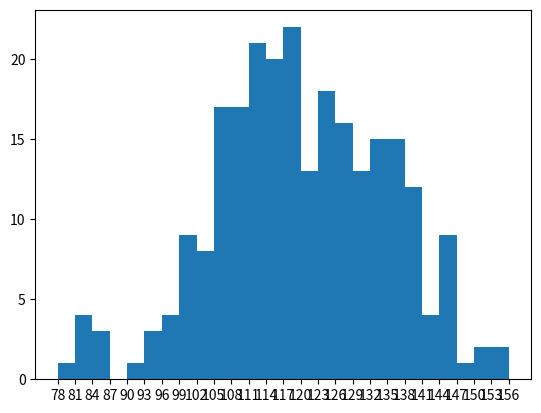

Python code for this plot:
# -*- coding: utf-8 -*-
from matplotlib import pyplot as plt
import random
from matplotlib import font_manager


def main():
    # 设置图片大小和分辨率
    plt.figure(figsize=(20, 8), dpi=144)
    # 定义X轴数据由2开始 到24 步长为2
    x = range(2, 26, 2)
    # 定义Y轴数据
    y = [15, 13, 14.5, 17, 20, 25, 26, 26, 27, 22, 18, 15]
    # 传入x和y 进行绘制 x和y必须是可迭代对象
    plt.plot(x, y)
    # 设置X轴的刻度
    plt.xticks(x)
    # 保存图片 show之前调用
    # plt.savefig("./tmp.png")
    # 保存成矢量图
    plt.savefig("./tmp.svg")
    # 显示出绘制的图像
    plt.show()


def test():
    plt.figure(figsize=(30, 8), dpi=144)
    a = [random.randint(20, 35) for i in range(120)]
    x = range(1, 121, 1)
    plt.xticks(x)
    plt.yticks(a)
    plt.plot(x, a)
    plt.show()


def temperature():
    # 设置中文字体
    myfont = font_manager.FontProperties(fname="/System/Library/Fonts/STHeiti Medium.ttc")
    plt.figure(figsize=(20, 8), dpi=144)
    y = [random.randint(20, 35) for i in range(120)]
    # num：0>2 2:定义为2位 >：右对齐 0 用0来填充空位
    x_list = range(120)
    x = ["10点:{num:0>2}".format(num=i) for i in range(60)]
    x += ["11点:{num:0>2}".format(num=i) for i in range(60)]
    # x_list和x的数据都传入，且2组数据必须长度一致
    # fontproperties将中文字体传入
    plt.xticks(x_list[::3], x[::3], rotation=270, fontproperties=myfont)
    plt.yticks(y)
    plt.xlabel("时间", fontproperties=myfont)
    plt.ylabel("温度", fontproperties=myfont)
    plt.title("10点到12点温度分析", fontproperties=myfont)
    plt.plot(x, y)
    plt.show()


def friends():
    myfont = font_manager.FontProperties(fname="/System/Library/Fonts/STHeiti Medium.ttc")
    y_1 = [1, 0, 1, 1, 2, 4, 3, 2, 3, 4, 4, 5, 6, 5, 4, 3, 3, 1, 1, 1]
    y_2 = [1, 0, 3, 1, 2, 2, 3, 3, 2, 1, 2, 1, 1, 1, 1, 1, 1, 1, 1, 1]
    x = range(11, 31, 1)
    x_content = ["{}岁".format(i) for i in x]
    plt.xticks(x, x_content, rotation=45, fontproperties=myfont)
    plt.yticks(y_1)
    # 绘制第一条数据线 图例描述为自己 线条颜色红色
    plt.plot(x, y_1, label="自己", color='red')
    # 绘制第二条数据线 图例描述为同桌 线条颜色蓝色
    plt.plot(x, y_2, label="同桌", color='blue')
    # 显示图例，位置在右上方
    plt.legend(prop=myfont, loc='upper right')
    # 绘制网格
    plt.grid()
    plt.show()


def scatterpolt():
    myfont = font_manager.FontProperties(fname="/usr/share/fonts/truetype/arphic/ukai.ttc")
    plt.figure(figsize=(20, 8), dpi=144)
    y_3 = [11, 17, 16, 11, 12, 11, 12, 6, 6, 7, 8, 9, 12, 15, 14, 17, 18, 21, 16, 17, 20, 14, 15, 15, 15, 19, 21, 22,
           22, 22, 23]
    y_10 = [26, 26, 28, 19, 21, 17, 16, 19, 18, 20, 20, 19, 22, 23, 17, 20, 21, 20, 22, 15, 11, 15, 5, 13, 17, 10, 11,
            13, 12, 13, 6]
    x_3 = range(1, 32)
    x_10 = range(41, 72)
    x = list(x_3) + list(x_10)
    xticks = ["3月{}日".format(i) for i in x_3]
    xticks += ["10月{}日".format(i - 40) for i in x_10]
    plt.xticks(x, xticks, fontproperties=myfont, rotation=45)
    plt.scatter(x_3, y_3, label="3月")
    plt.scatter(x_10, y_10, label="10月")
    plt.legend(prop=myfont, loc='upper right')
    plt.grid(alpha=0.3)
    plt.show()

#垂直条形图
def barchart():
    plt.figure(figsize=(20, 8), dpi=144)
    myfont = font_manager.FontProperties(fname="/usr/share/fonts/truetype/arphic/ukai.ttc")
    xtick = ["战狼2", "速度与激情8", "功夫瑜伽", "西游伏妖篇", "变形金刚5：最后的骑士", "摔跤吧！爸爸", "加勒比海盗5：死无对证", "金刚：骷髅岛", "极限特工：终极回归",
             "生化危机6：终章",
             "乘风破浪", "神偷奶爸3", "智取威虎山", "大闹天竺", "金刚狼3：殊死一战", "蜘蛛侠：英雄归来", "悟空传", "银河护卫队2", "情圣", "新木乃伊", ]

    ytick = [56.01, 26.94, 17.53, 16.49, 15.45, 12.96, 11.8, 11.61, 11.28, 11.12, 10.49, 10.3, 8.75, 7.55, 7.32, 6.99,
             6.88,
             6.86, 6.58, 6.23]

    x = range(len(xtick))
    plt.xticks(x, xtick, fontproperties=myfont)
    plt.bar(x, ytick, width=0.2, color="red")
    plt.show()

#水平条形图
def barchartH():
    plt.figure(figsize=(20, 8), dpi=144)
    myfont = font_manager.FontProperties(fname="/usr/share/fonts/truetype/arphic/ukai.ttc")
    ytick = ["战狼2", "速度与激情8", "功夫瑜伽", "西游伏妖篇", "变形金刚5：最后的骑士", "摔跤吧！爸爸", "加勒比海盗5：死无对证", "金刚：骷髅岛", "极限特工：终极回归",
             "生化危机6：终章",
             "乘风破浪", "神偷奶爸3", "智取威虎山", "大闹天竺", "金刚狼3：殊死一战", "蜘蛛侠：英雄归来", "悟空传", "银河护卫队2", "情圣", "新木乃伊", ]

    xtick = [56.01, 26.94, 17.53, 16.49, 15.45, 12.96, 11.8, 11.61, 11.28, 11.12, 10.49, 10.3, 8.75, 7.55, 7.32, 6.99,
             6.88,
             6.86, 6.58, 6.23]

    y = range(len(ytick))
    plt.yticks(y,ytick,fontproperties = myfont)
    plt.barh( ytick,xtick, color="red")
    plt.show()

def barcharts():
    barwidth = 0.2
    a = ["猩球崛起3：终极之战", "敦刻尔克", "蜘蛛侠：英雄归来", "战狼2"]
    b_16 = [15746, 312, 4497, 319]
    b_15 = [12357, 156, 2045, 168]
    b_14 = [2358, 399, 2358, 362]
    myfont = font_manager.FontProperties(fname="/System/Library/Fonts/STHeiti Medium.ttc")
    #设置X坐标刻度
    #[0,1,2,3]
    x_14 = range(len(a))
    #[0.2,1.2,2.2,3.2]
    x_15 = [i+barwidth for i in x_14]
    #[0.4,1.4,2.4,3.4]
    x_16 = [i+barwidth*2 for i in x_14]
    #设定刻度用x_15，并且将a的数据映射到坐标刻度
    #3个条形图 X_15居中
    plt.xticks(x_15,a,fontproperties = myfont)
    #绘制14日的数据
    plt.bar(x_14,b_14,width=barwidth,label = "14日")
    # 绘制15日的数据
    plt.bar(x_15,b_15,width=barwidth,label = "15日")
    # 绘制16日的数据
    plt.bar(x_16, b_16, width=barwidth,label = "16日")
    #显示图标
    plt.legend(prop = myfont)
    #显示网格 透明度设置成0。3
    plt.grid(alpha = 0.3)
    plt.show()

def histogram():
    a = [131, 98, 125, 131, 124, 139, 131, 117, 128, 108, 135, 138, 131, 102, 107, 114, 119, 128, 121, 142, 127, 130,
         124, 101, 110, 116, 117, 110, 128, 128, 115, 99, 136, 126, 134, 95, 138, 117, 111, 78, 132, 124, 113, 150, 110,
         117, 86, 95, 144, 105, 126, 130, 126, 130, 126, 116, 123, 106, 112, 138, 123, 86, 101, 99, 136, 123, 117, 119,
         105, 137, 123, 128, 125, 104, 109, 134, 125, 127, 105, 120, 107, 129, 116, 108, 132, 103, 136, 118, 102, 120,
         114, 105, 115, 132, 145, 119, 121, 112, 139, 125, 138, 109, 132, 134, 156, 106, 117, 127, 144, 139, 139, 119,
         140, 83, 110, 102, 123, 107, 143, 115, 136, 118, 139, 123, 112, 118, 125, 109, 119, 133, 112, 114, 122, 109,
         106, 123, 116, 131, 127, 115, 118, 112, 135, 115, 146, 137, 116, 103, 144, 83, 123, 111, 110, 111, 100, 154,
         136, 100, 118, 119, 133, 134, 106, 129, 126, 110, 111, 109, 141, 120, 117, 106, 149, 122, 122, 110, 118, 127,
         121, 114, 125, 126, 114, 140, 103, 130, 141, 117, 106, 114, 121, 114, 133, 137, 92, 121, 112, 146, 97, 137,
         105, 98, 117, 112, 81, 97, 139, 113, 134, 106, 144, 110, 137, 137, 111, 104, 117, 100, 111, 101, 110, 105, 129,
         137, 112, 120, 113, 133, 112, 83, 94, 146, 133, 101, 131, 116, 111, 84, 137, 115, 122, 106, 144, 109, 123, 116,
         111, 111, 133, 150]
    #组距
    step = 3
    #一共分多少组
    num_bins = int((max(a) - min(a))/step)
    print(num_bins)
    plt.xticks(list(range(min(a),max(a)+step))[::step])
    plt.hist(a,num_bins)
    plt.show()

if __name__ == "__main__":
    # main()
    # test()
    # temperature()
    # friends()
    # scatterpolt()
    #barchartH()
    #barcharts()
    histogram()